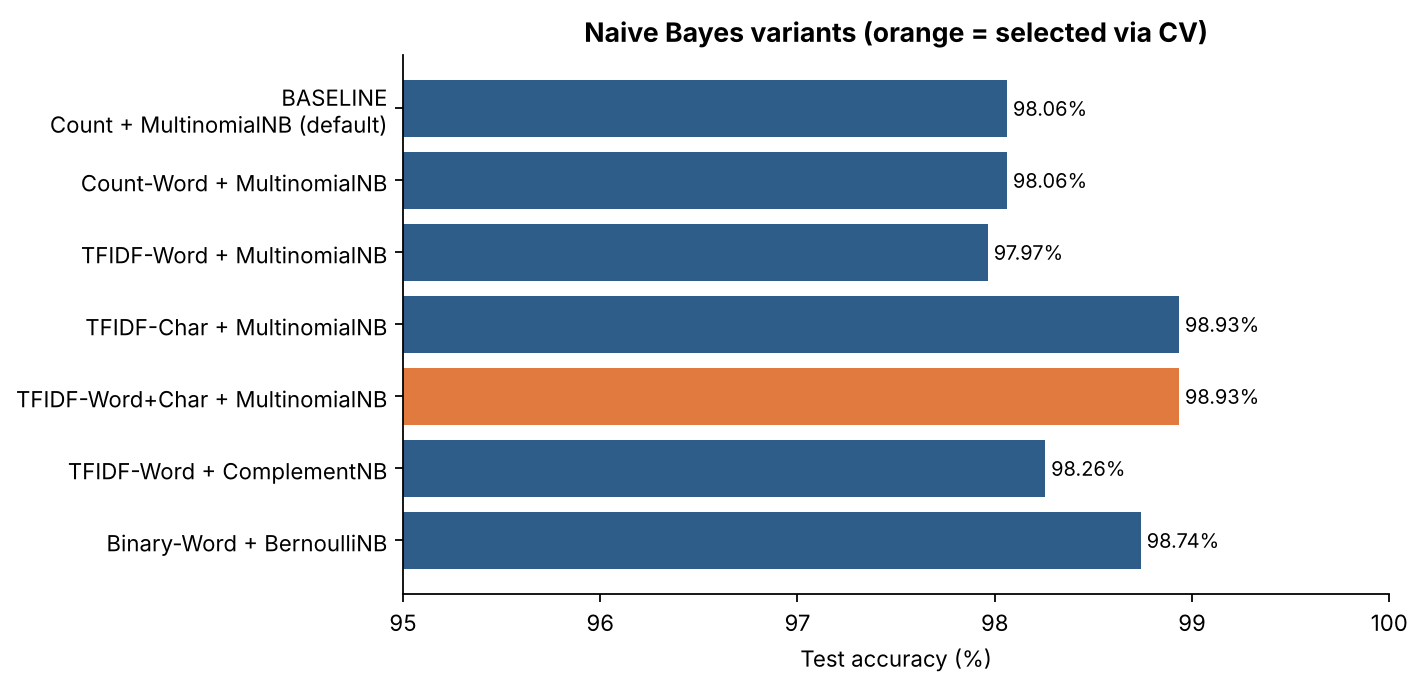

The file beside this chart, header and first rows:
model, cv_accuracy, test_accuracy, precision, recall, f1, best_params
BASELINE: Count + MultinomialNB (default…, , 0.9806, 0.9576, 0.8828, 0.9187, default
Count-Word + MultinomialNB, 0.9867, 0.9806, 0.9355, 0.9062, 0.9206, {'nb__alpha': 0.1, 'vec__min_df': 1, 've…
TFIDF-Word + MultinomialNB, 0.9876, 0.9797, 0.9573, 0.875, 0.9143, {'nb__alpha': 0.01, 'vec__ngram_range': …
TFIDF-Char + MultinomialNB, 0.9896, 0.9893, 0.9916, 0.9219, 0.9555, {'nb__alpha': 0.05, 'vec__ngram_range': …
TFIDF-Word+Char + MultinomialNB, 0.9903, 0.9893, 0.9835, 0.9297, 0.9558, {'nb__alpha': 0.003}
TFIDF-Word + ComplementNB, 0.9847, 0.9826, 0.9297, 0.9297, 0.9297, {'nb__alpha': 0.05, 'vec__ngram_range': …
Binary-Word + BernoulliNB, 0.9881, 0.9874, 1.0, 0.8984, 0.9465, {'nb__alpha': 0.03, 'vec__ngram_range': …
